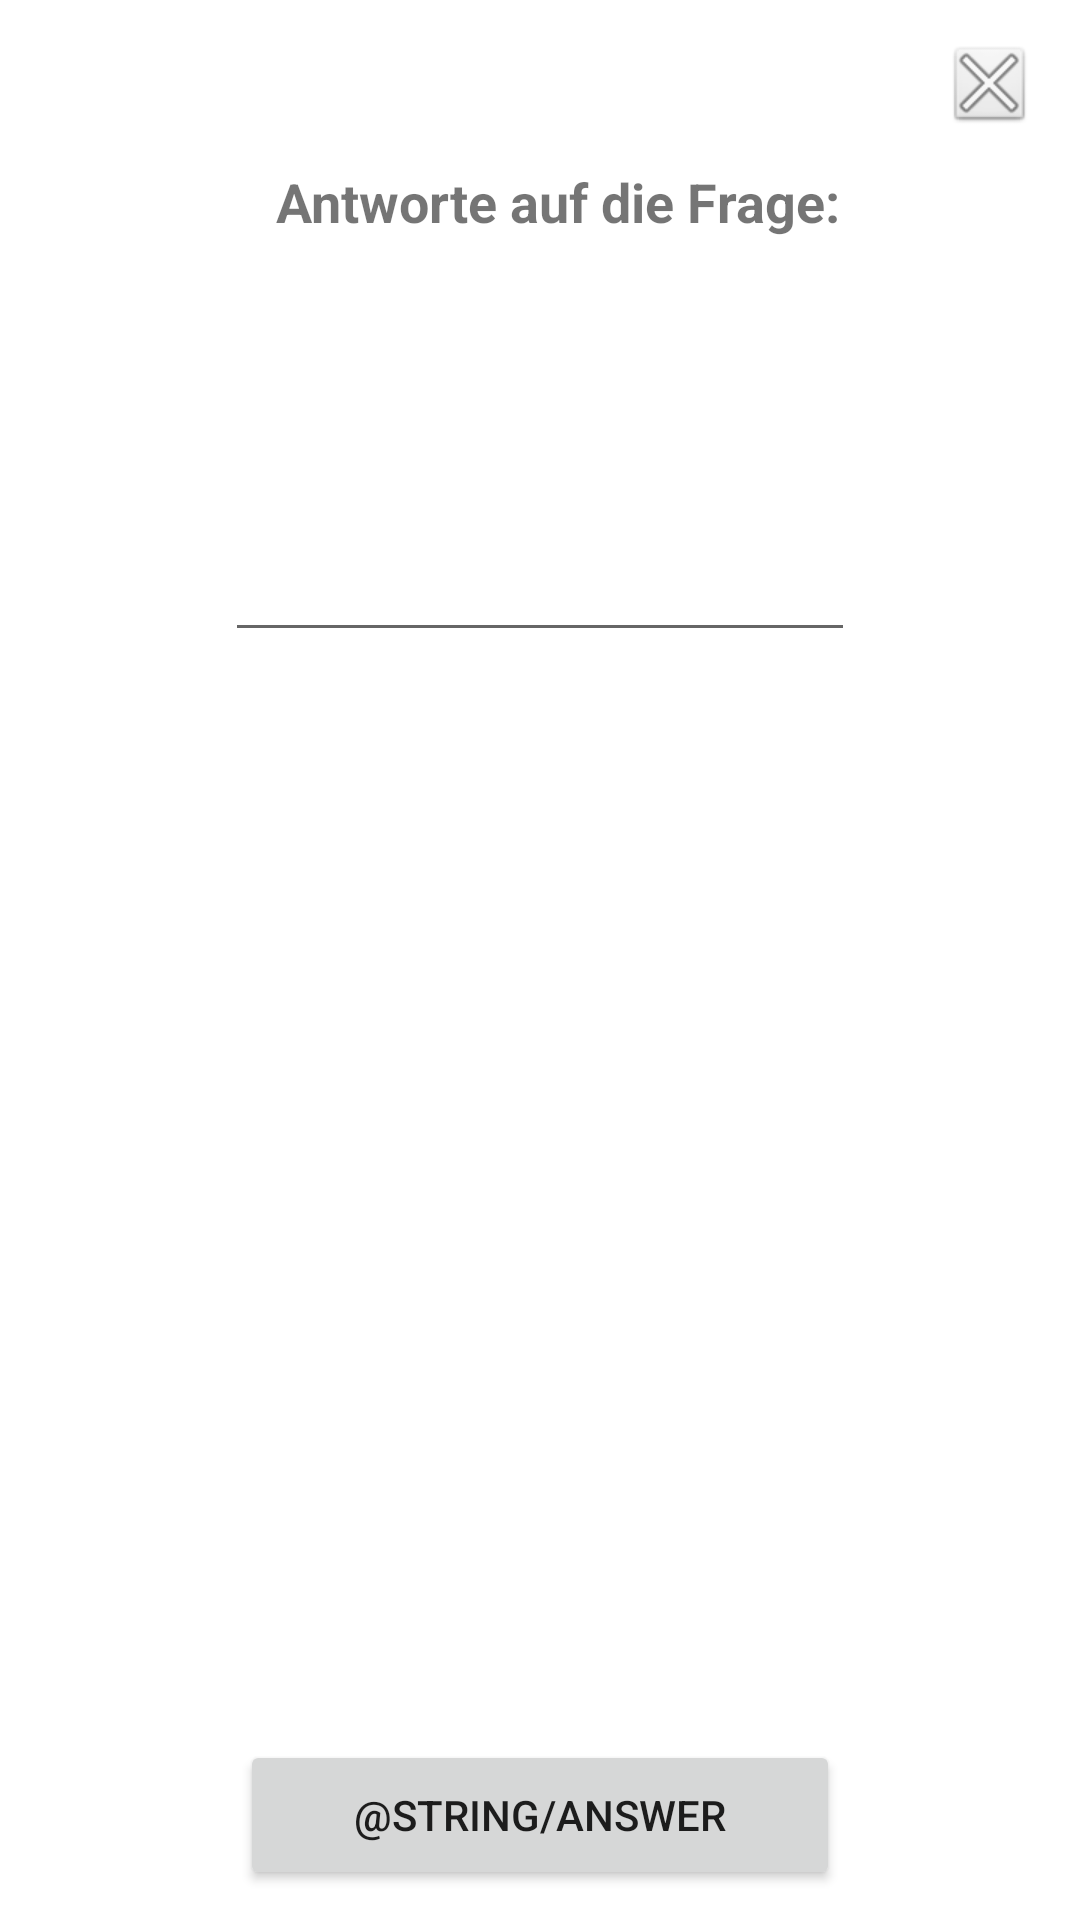

Produce the Android XML layout that renders to this screen, including the resource entries it uses.
<!-- AndroidManifest.xml: application theme AppTheme -->
<!-- res/layout/activity_antwort.xml -->
<?xml version="1.0" encoding="utf-8"?>
<RelativeLayout xmlns:android="http://schemas.android.com/apk/res/android"
    xmlns:app="http://schemas.android.com/apk/res-auto"
    xmlns:tools="http://schemas.android.com/tools"
    android:layout_width="match_parent"
    android:layout_height="match_parent"
    android:background="@android:color/background_light">

    <TextView
        android:id="@+id/txtAntwort"
        android:layout_width="wrap_content"
        android:layout_height="wrap_content"
        android:layout_alignEnd="@+id/btnSave"
        android:layout_alignRight="@+id/btnSave"
        android:layout_below="@+id/imageBtnClose2"
        android:layout_marginTop="10dp"
        android:text="Antworte auf die Frage:"
        android:textSize="18sp"
        android:textStyle="bold" />

    <ImageButton
        android:id="@+id/imageBtnClose2"
        style="@android:style/Widget.ImageButton"
        android:layout_width="30dp"
        android:layout_height="30dp"
        android:layout_alignParentEnd="true"
        android:layout_alignParentRight="true"
        android:layout_alignParentTop="true"
        android:layout_marginEnd="15dp"
        android:layout_marginRight="15dp"
        android:layout_marginTop="15dp"
        app:srcCompat="@android:drawable/ic_menu_close_clear_cancel" />

    <TextView
        android:id="@+id/txtViewAntwort2"
        android:layout_width="wrap_content"
        android:layout_height="wrap_content"
        android:layout_below="@+id/txtAntwort"
        android:layout_centerHorizontal="true"
        android:layout_marginTop="40dp"
        android:textSize="16sp"
        android:textStyle="bold" />

    <EditText
        android:id="@+id/editTextAntwort"
        android:layout_width="wrap_content"
        android:layout_height="wrap_content"
        android:layout_below="@+id/txtViewAntwort2"
        android:layout_centerHorizontal="true"
        android:layout_marginTop="35dp"
        android:ems="10"
        android:inputType="text" />

    <Button
        android:id="@+id/btnSave"
        android:layout_width="200dp"
        android:layout_height="50dp"
        android:layout_alignParentBottom="true"
        android:layout_centerHorizontal="true"
        android:layout_marginBottom="10dp"
        android:text="@string/answer" />

</RelativeLayout>
<!-- resources referenced by this layout -->
<resources>
  <style name="AppTheme" parent="Theme.AppCompat.Light.DarkActionBar">
          
          <item name="colorPrimary">@color/colorPrimary</item>
          <item name="colorPrimaryDark">@color/colorPrimaryDark</item>
          <item name="colorAccent">@color/colorAccent</item>
      </style>
  <!-- not gathered from this repository: default colours our renderer supplied (Android Studio template values) -->
  <color name="colorPrimary">#FF6200EE</color>
  <color name="colorPrimaryDark">#FF3700B3</color>
  <color name="colorAccent">#FF03DAC5</color>
</resources>
